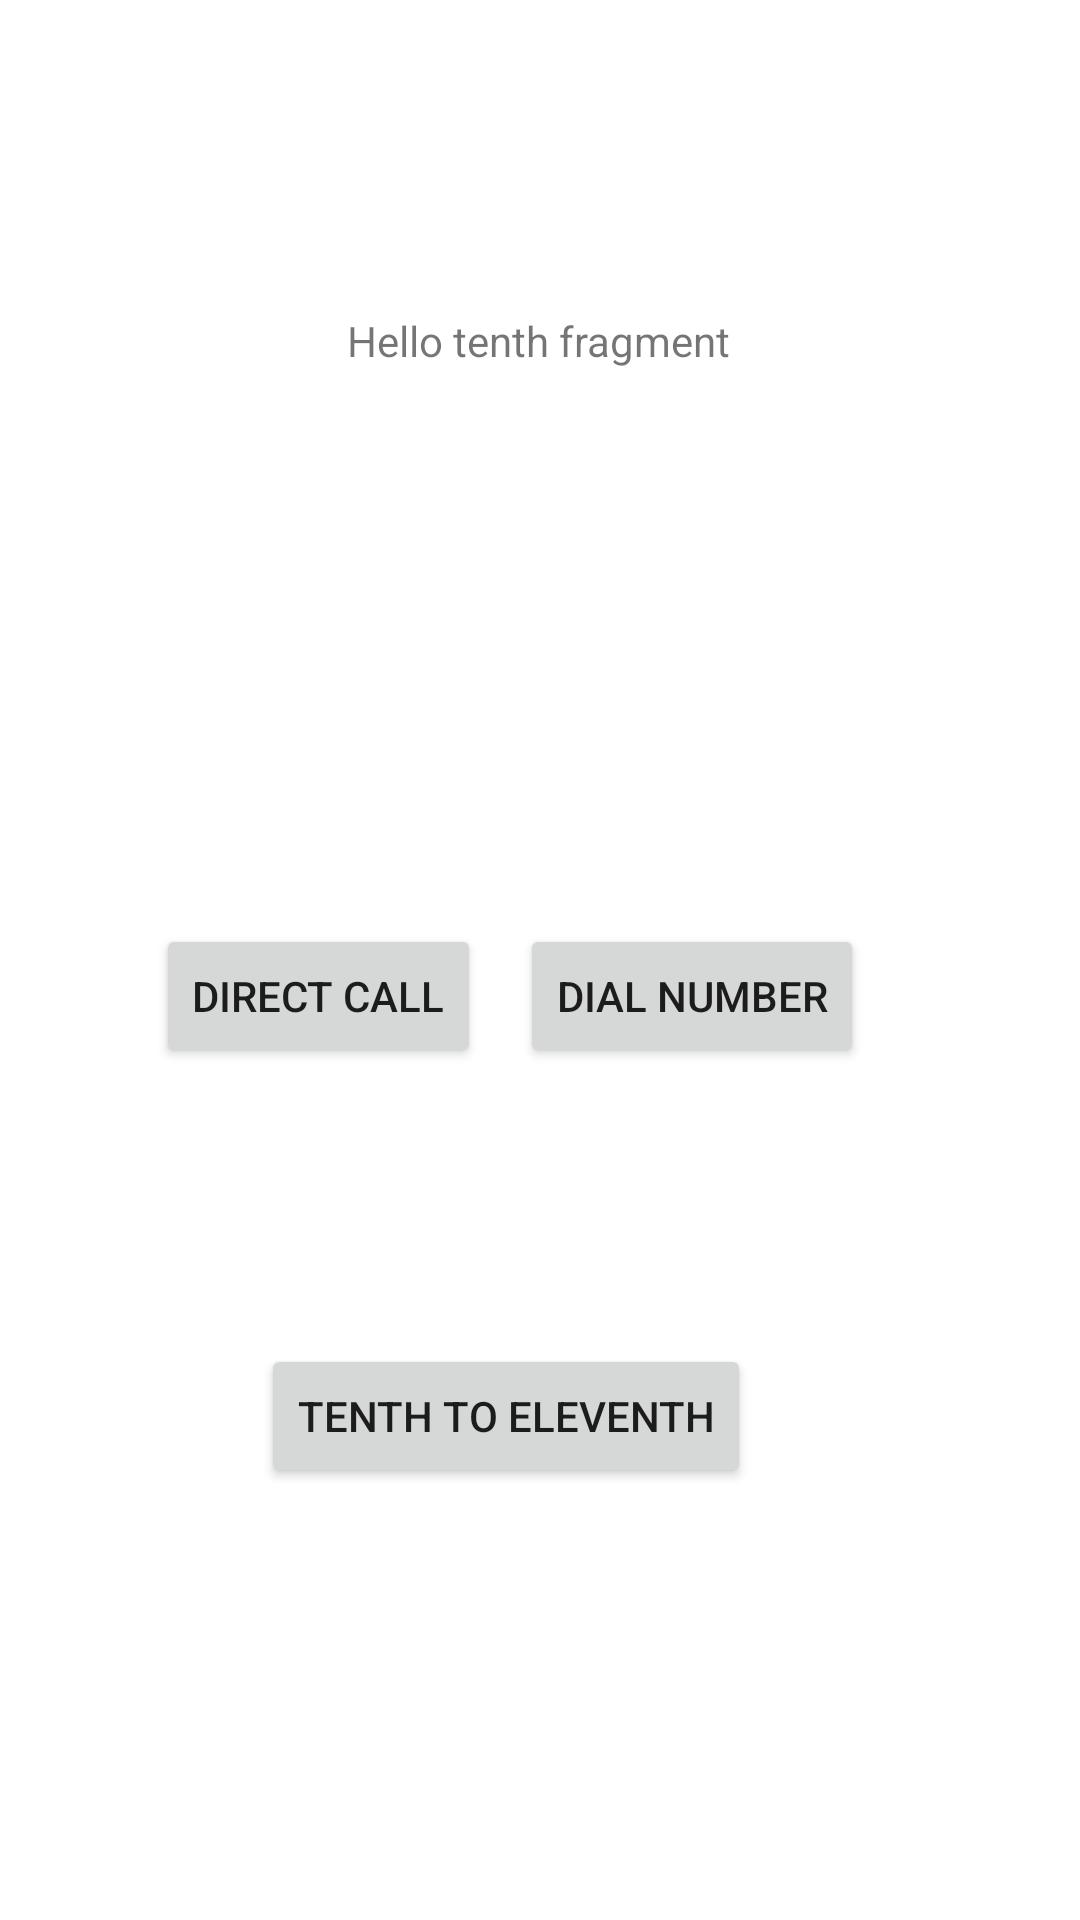

Write the Android layout XML for this screen, with the resource values it uses.
<!-- AndroidManifest.xml: application theme Theme.TestingAndroidJava -->
<!-- res/layout/fragment_tenth.xml -->
<?xml version="1.0" encoding="utf-8"?>
<androidx.constraintlayout.widget.ConstraintLayout xmlns:android="http://schemas.android.com/apk/res/android"
    xmlns:app="http://schemas.android.com/apk/res-auto"
    xmlns:tools="http://schemas.android.com/tools"
    android:layout_width="match_parent"
    android:layout_height="match_parent"
    tools:context=".activity.TenthFragment">

    <TextView
        android:id="@+id/textView5"
        android:layout_width="wrap_content"
        android:layout_height="wrap_content"
        android:layout_marginTop="104dp"
        android:text="@string/hello_tenth_fragment"
        app:layout_constraintEnd_toEndOf="parent"
        app:layout_constraintHorizontal_bias="0.498"
        app:layout_constraintStart_toStartOf="parent"
        app:layout_constraintTop_toTopOf="parent" />

    <Button
        android:id="@+id/direct_call_button"
        android:layout_width="wrap_content"
        android:layout_height="wrap_content"
        android:layout_marginStart="52dp"
        android:layout_marginBottom="92dp"
        android:text="@string/direct_call"
        app:layout_constraintBottom_toTopOf="@+id/button_tenth"
        app:layout_constraintStart_toStartOf="parent"
        app:layout_constraintTop_toBottomOf="@+id/textView5"
        app:layout_constraintVertical_bias="1.0" />

    <Button
        android:id="@+id/dial_button"
        android:layout_width="wrap_content"
        android:layout_height="wrap_content"
        android:layout_marginEnd="72dp"
        android:layout_marginBottom="92dp"
        android:text="@string/dial"
        app:layout_constraintBottom_toTopOf="@+id/button_tenth"
        app:layout_constraintEnd_toEndOf="parent"
        app:layout_constraintHorizontal_bias="1.0"
        app:layout_constraintStart_toEndOf="@+id/direct_call_button"
        app:layout_constraintTop_toBottomOf="@+id/textView5"
        app:layout_constraintVertical_bias="1.0" />

    <Button
        android:id="@+id/button_tenth"
        android:layout_width="wrap_content"
        android:layout_height="wrap_content"
        android:layout_marginBottom="144dp"
        android:text="@string/tenth_to_eleventh"
        app:layout_constraintBottom_toBottomOf="parent"
        app:layout_constraintEnd_toEndOf="parent"
        app:layout_constraintHorizontal_bias="0.443"
        app:layout_constraintStart_toStartOf="parent" />
</androidx.constraintlayout.widget.ConstraintLayout>
<!-- resources referenced by this layout -->
<resources>
  <string name="dial">Dial Number</string>
  <string name="direct_call">direct call</string>
  <string name="hello_tenth_fragment">Hello tenth fragment</string>
  <string name="tenth_to_eleventh">Tenth To Eleventh</string>
  <style name="Theme.TestingAndroidJava" parent="Theme.MaterialComponents.DayNight.DarkActionBar">
          
          <item name="colorPrimary">@color/purple_500</item>
          <item name="colorPrimaryVariant">@color/purple_700</item>
          <item name="colorOnPrimary">@color/white</item>
          
          <item name="colorSecondary">@color/teal_200</item>
          <item name="colorSecondaryVariant">@color/teal_700</item>
          <item name="colorOnSecondary">@color/black</item>
          
          <item name="android:statusBarColor" tools:targetApi="l">?attr/colorPrimaryVariant</item>
          
      </style>
  <!-- not gathered from this repository: default colours our renderer supplied (Android Studio template values) -->
  <color name="purple_500">#FF6200EE</color>
  <color name="purple_700">#FF3700B3</color>
  <color name="teal_200">#FF03DAC5</color>
  <color name="teal_700">#FF018786</color>
  <color name="black">#FF000000</color>
  <color name="white">#FFFFFFFF</color>
</resources>
